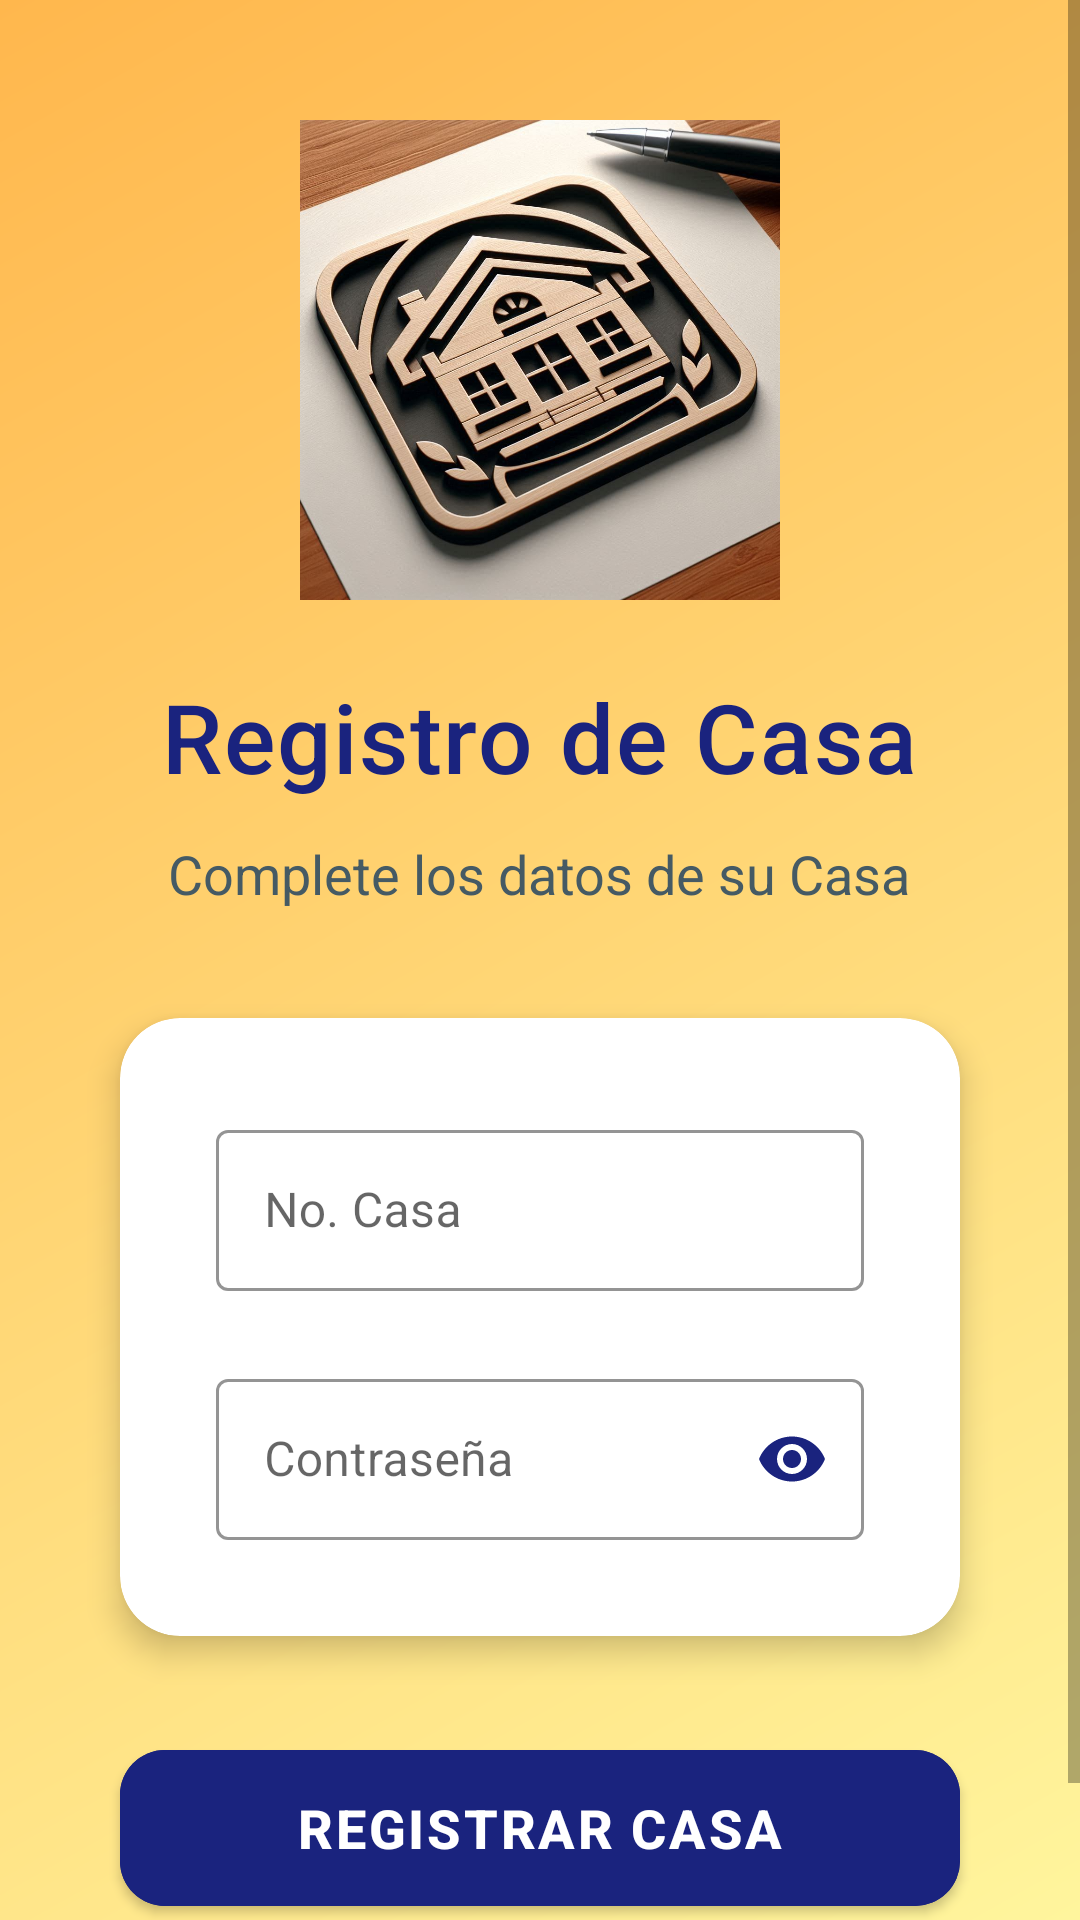

Produce the Android XML layout that renders to this screen, including the resource entries it uses.
<!-- AndroidManifest.xml: application theme Theme.MyHouse -->
<!-- res/layout/activity_regista.xml -->
<?xml version="1.0" encoding="utf-8"?>
<LinearLayout xmlns:android="http://schemas.android.com/apk/res/android"
    xmlns:app="http://schemas.android.com/apk/res-auto"
    android:layout_width="match_parent"
    android:id="@+id/Registrar"
    android:layout_height="match_parent"
    android:orientation="vertical"
    android:background="@drawable/main_gradient"
    android:fitsSystemWindows="true">

    <ScrollView
        android:layout_width="match_parent"
        android:layout_height="match_parent"
        android:fillViewport="true">

        <LinearLayout
            android:layout_width="match_parent"
            android:layout_height="wrap_content"
            android:orientation="vertical"
            android:padding="24dp"
            android:gravity="center">

            <ImageView
                android:layout_width="160dp"
                android:layout_height="160dp"
                android:layout_gravity="center"
                android:layout_marginTop="16dp"
                android:src="@drawable/registo"
                android:elevation="4dp"/>

            <TextView
                android:layout_width="wrap_content"
                android:layout_height="wrap_content"
                android:layout_gravity="center"
                android:layout_marginTop="24dp"
                android:text="Registro de Casa"
                android:textSize="32sp"
                android:textAlignment="center"
                android:textColor="#1A237E"
                android:fontFamily="sans-serif-medium"
                android:letterSpacing="0.02"/>

            <TextView
                android:layout_width="wrap_content"
                android:layout_height="wrap_content"
                android:layout_gravity="center"
                android:text="Complete los datos de su Casa"
                android:textSize="18sp"
                android:textAlignment="center"
                android:textColor="#455A64"
                android:layout_marginTop="12dp"
                android:layout_marginBottom="12dp"
                android:fontFamily="sans-serif"/>

            <com.google.android.material.card.MaterialCardView
                android:layout_width="match_parent"
                android:layout_height="wrap_content"
                android:layout_marginTop="24dp"
                android:layout_marginHorizontal="16dp"
                app:cardBackgroundColor="#FFFFFF"
                app:cardCornerRadius="20dp"
                app:cardElevation="6dp">

                <LinearLayout
                    android:layout_width="match_parent"
                    android:layout_height="wrap_content"
                    android:orientation="vertical"
                    android:padding="32dp"
                    android:gravity="center">

                    <com.google.android.material.textfield.TextInputLayout
                        android:layout_width="match_parent"
                        android:layout_height="wrap_content"
                        style="@style/Widget.MaterialComponents.TextInputLayout.OutlinedBox"
                        app:boxStrokeColor="#1A237E"
                        app:hintTextColor="#1A237E"
                        android:layout_marginBottom="24dp">

                        <com.google.android.material.textfield.TextInputEditText
                            android:id="@+id/houseNumberEdit"
                            android:layout_width="match_parent"
                            android:layout_height="wrap_content"
                            android:hint="No. Casa"
                            android:textColor="@color/black"
                            android:textAlignment="center"
                            android:inputType="textCapCharacters"
                            android:padding="16dp"/>
                    </com.google.android.material.textfield.TextInputLayout>

                    <com.google.android.material.textfield.TextInputLayout
                        android:layout_width="match_parent"
                        android:layout_height="wrap_content"
                        style="@style/Widget.MaterialComponents.TextInputLayout.OutlinedBox"
                        app:endIconMode="password_toggle"
                        app:endIconTint="#1A237E"
                        app:boxStrokeColor="#1A237E"
                        app:hintTextColor="#1A237E">

                        <com.google.android.material.textfield.TextInputEditText
                            android:id="@+id/contraEdit"
                            android:layout_width="match_parent"
                            android:layout_height="wrap_content"
                            android:hint="Contraseña"
                            android:textColor="@color/black"
                            android:inputType="textPassword"
                            android:padding="16dp"/>
                    </com.google.android.material.textfield.TextInputLayout>

                </LinearLayout>
            </com.google.android.material.card.MaterialCardView>

            <com.google.android.material.button.MaterialButton
                android:id="@+id/registerButton"
                android:layout_width="match_parent"
                android:layout_height="64dp"
                android:layout_marginTop="32dp"
                android:layout_marginBottom="24dp"
                android:layout_marginHorizontal="16dp"
                android:text="REGISTRAR CASA"
                android:textSize="18sp"
                android:textStyle="bold"
                android:letterSpacing="0.05"
                app:cornerRadius="15dp"
                android:textColor="@color/white"
                android:backgroundTint="#1A237E"
                android:elevation="4dp"/>

        </LinearLayout>
    </ScrollView>
</LinearLayout>
<!-- resources referenced by this layout -->
<resources>
  <color name="black">#FF000000</color>
  <color name="white">#FFFFFFFF</color>
  <!-- drawable main_gradient (drawable) -->
  <?xml version="1.0" encoding="utf-8"?>
  <layer-list xmlns:android="http://schemas.android.com/apk/res/android">
  
      <item>
          <shape android:shape="rectangle">
              <gradient
                  android:startColor="#FF6F61"
              android:endColor="#FF9A8D"
              android:angle="45"/>
          </shape>
      </item>
  
      <item>
          <shape android:shape="rectangle">
              <gradient
                  android:startColor="#FFF59D"
              android:endColor="#FFB74D"
              android:angle="135"/>
          </shape>
      </item>
  
  </layer-list>
  <!-- drawable registo: png bitmap (drawable, 168777 bytes) -->
  <style name="Theme.MyHouse" parent="Base.Theme.MyHouse" />
  <style name="Base.Theme.MyHouse" parent="Theme.MaterialComponents.Light.NoActionBar">
          
          
      </style>
</resources>
